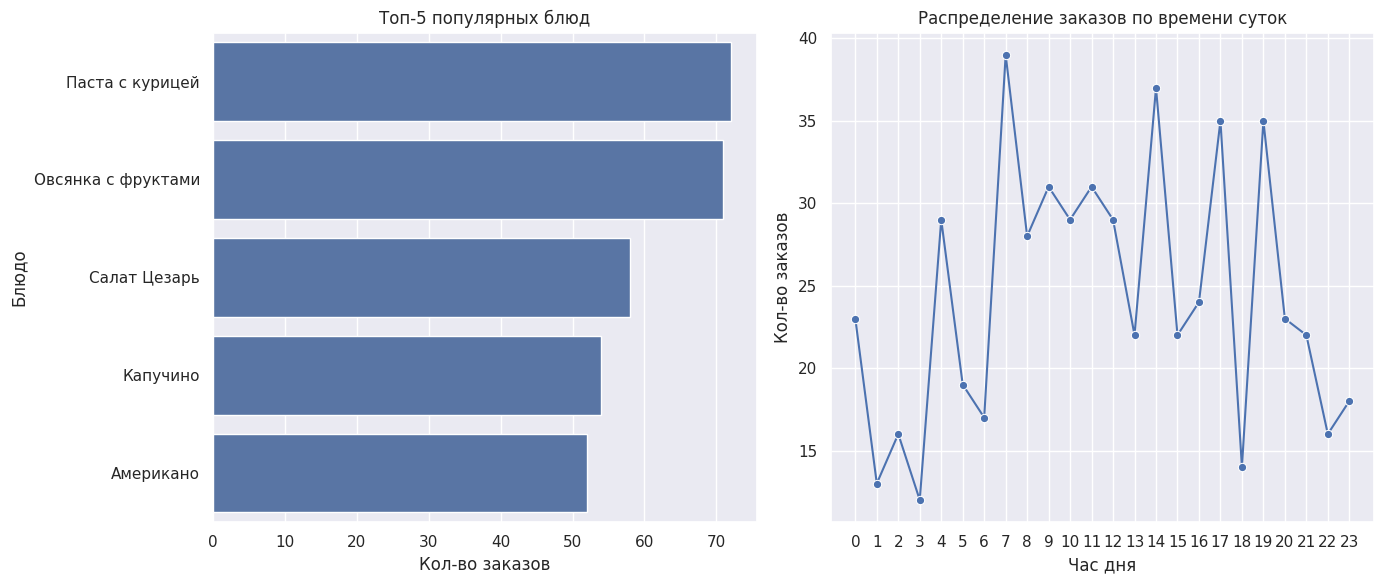

Reproduce this figure in Python.
import random
from datetime import datetime, timedelta

import pandas as pd
import matplotlib.pyplot as plt
import seaborn as sns

# --- стабильность и кириллица ---
random.seed(42)
plt.rcParams["font.family"] = "DejaVu Sans"
sns.set()

# --- генерация данных ---
dishes = [
    "Капучино", "Американо", "Латте", "Овсянка с фруктами",
    "Яичница с беконом", "Салат Цезарь", "Бизнес-ланч",
    "Круассан", "Паста с курицей", "Борщ", "Сэндвич с тунцом"
]

def generate_orders(n=300, days=90):
    base_time = datetime.now() - timedelta(days=days)
    rows = []
    for _ in range(n):
        t = base_time + timedelta(minutes=random.randint(0, days * 24 * 60))
        dish = random.choice(dishes)
        qty = random.randint(1, 3)
        price = random.randint(150, 550)
        rows.append({
            "datetime": t,
            "dish": dish,
            "quantity": qty,
            "price": price * qty
        })
    df_ = pd.DataFrame(rows).sort_values("datetime").reset_index(drop=True)
    return df_

def main():
    df = generate_orders()

    # CSV для Excel на Windows (BOM) + аккуратные даты
    df["datetime"] = pd.to_datetime(df["datetime"])
    df.to_csv("cafe_orders_sample.csv", index=False, encoding="utf-8-sig", date_format="%Y-%m-%d %H:%M:%S")

    # --- анализ ---
    df["hour"] = df["datetime"].dt.hour
    top_dishes = (
        df.groupby("dish")["quantity"]
          .sum()
          .sort_values(ascending=False)
          .head(5)
    )
    hourly_orders = df.groupby("hour")["quantity"].sum().reindex(range(24), fill_value=0)

    # --- визуализация ---
    plt.figure(figsize=(14, 6))

    plt.subplot(1, 2, 1)
    sns.barplot(x=top_dishes.values, y=top_dishes.index)
    plt.title("Топ-5 популярных блюд")
    plt.xlabel("Кол-во заказов")
    plt.ylabel("Блюдо")

    plt.subplot(1, 2, 2)
    sns.lineplot(x=hourly_orders.index, y=hourly_orders.values, marker="o")
    plt.title("Распределение заказов по времени суток")
    plt.xlabel("Час дня")
    plt.ylabel("Кол-во заказов")
    plt.xticks(range(0, 24))

    plt.tight_layout()
    plt.savefig("cafe_orders_analysis.png", dpi=150, bbox_inches="tight")
    # plt.show()  # включи локально, если хочешь окно с графиками

if __name__ == "__main__":
    main()
